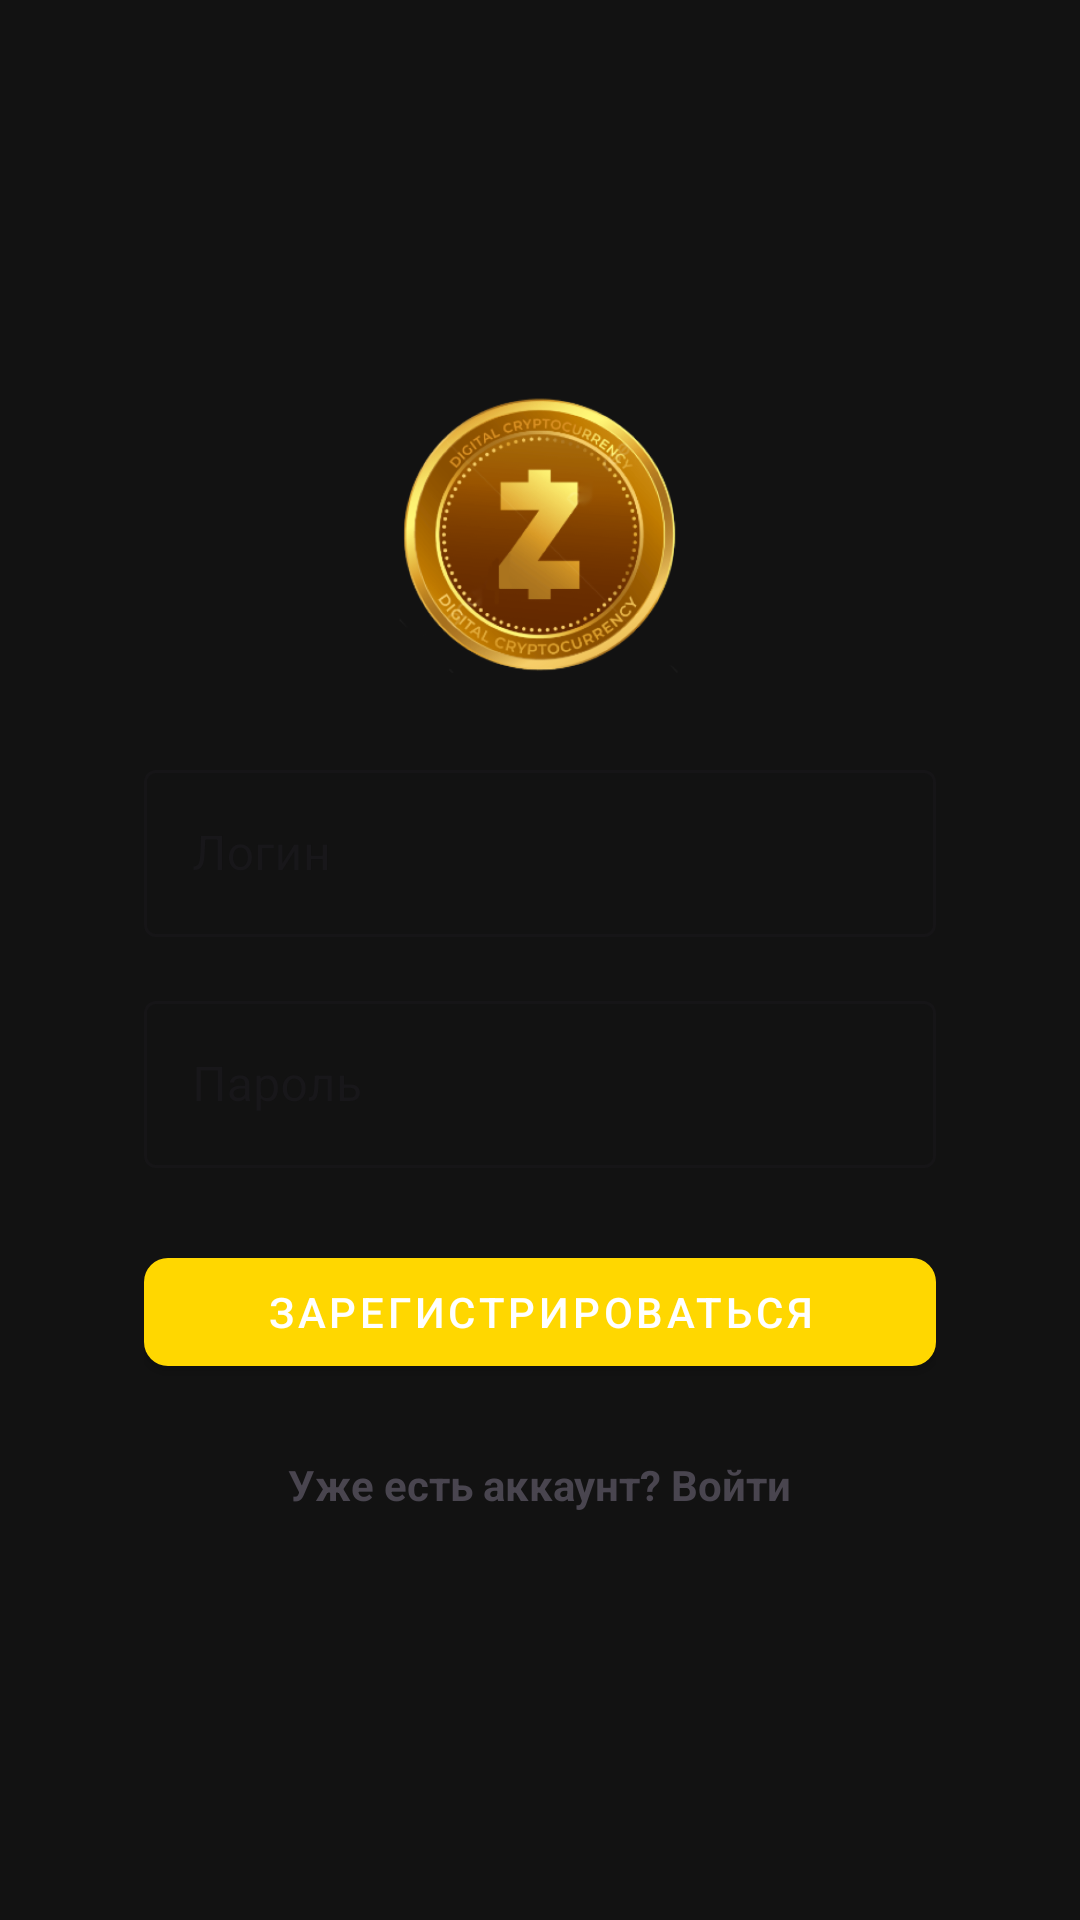

Android layout source for this screen:
<!-- AndroidManifest.xml: application theme Theme.ZCOIN -->
<!-- res/layout/activity_register.xml -->
<?xml version="1.0" encoding="utf-8"?>
<RelativeLayout xmlns:android="http://schemas.android.com/apk/res/android"
    xmlns:app="http://schemas.android.com/apk/res-auto"
    xmlns:tools="http://schemas.android.com/tools"
    android:layout_width="match_parent"
    android:layout_height="match_parent"
    android:background="#121212"
    android:padding="24dp">

    <LinearLayout
        android:layout_width="match_parent"
        android:layout_height="wrap_content"
        android:layout_centerInParent="true"
        android:orientation="vertical"
        android:padding="24dp"
        android:background="@drawable/bg_rounded_white"
        android:elevation="8dp">

        <ImageView
            android:layout_width="100dp"
            android:layout_height="100dp"
            android:layout_gravity="center_horizontal"
            android:layout_marginBottom="24dp"
            android:src="@drawable/coin_big"/>

        <com.google.android.material.textfield.TextInputLayout
            android:layout_width="match_parent"
            android:layout_height="wrap_content"
            android:layout_marginBottom="16dp"
            style="@style/Widget.MaterialComponents.TextInputLayout.OutlinedBox"
            android:hint="Логин">

            <com.google.android.material.textfield.TextInputEditText
                android:id="@+id/loginEditText"
                android:layout_width="match_parent"
                android:layout_height="wrap_content"
                android:inputType="textEmailAddress"/>
        </com.google.android.material.textfield.TextInputLayout>

        <com.google.android.material.textfield.TextInputLayout
            android:layout_width="match_parent"
            android:layout_height="wrap_content"
            android:layout_marginBottom="24dp"
            style="@style/Widget.MaterialComponents.TextInputLayout.OutlinedBox"
            android:hint="Пароль">

            <com.google.android.material.textfield.TextInputEditText
                android:id="@+id/passwordEditText"
                android:layout_width="match_parent"
                android:layout_height="wrap_content"
                android:inputType="textPassword"/>
        </com.google.android.material.textfield.TextInputLayout>

        <com.google.android.material.button.MaterialButton
            android:id="@+id/registerButton"
            android:layout_width="match_parent"
            android:layout_height="wrap_content"
            android:layout_marginBottom="16dp"
            android:text="Зарегистрироваться"
            style="@style/Widget.MaterialComponents.Button"
            app:cornerRadius="8dp"
            android:textColor="@color/white"
            app:backgroundTint="@color/gold"/>

        <TextView
            android:layout_width="wrap_content"
            android:layout_height="wrap_content"
            android:layout_gravity="center_horizontal"
            android:text="Уже есть аккаунт? Войти"
            android:textStyle="bold"
            android:id="@+id/loginTextView"
            android:padding="8dp"/>

    </LinearLayout>

</RelativeLayout>
<!-- resources referenced by this layout -->
<resources>
  <color name="gold">#FFD700</color>
  <color name="white">#FFFFFFFF</color>
  <!-- drawable coin_big: png bitmap (drawable, 214674 bytes) -->
  <style name="Theme.ZCOIN" parent="Base.Theme.ZCOIN" />
  <style name="Base.Theme.ZCOIN" parent="Theme.Material3.DayNight.NoActionBar">
          <item name="colorPrimary">#FFD700</item> 
          <item name="colorPrimaryVariant">#FFC107</item> 
          <item name="colorOnPrimary">#000000</item> 
          <item name="android:statusBarColor">#FFA000</item>
      </style>
</resources>
